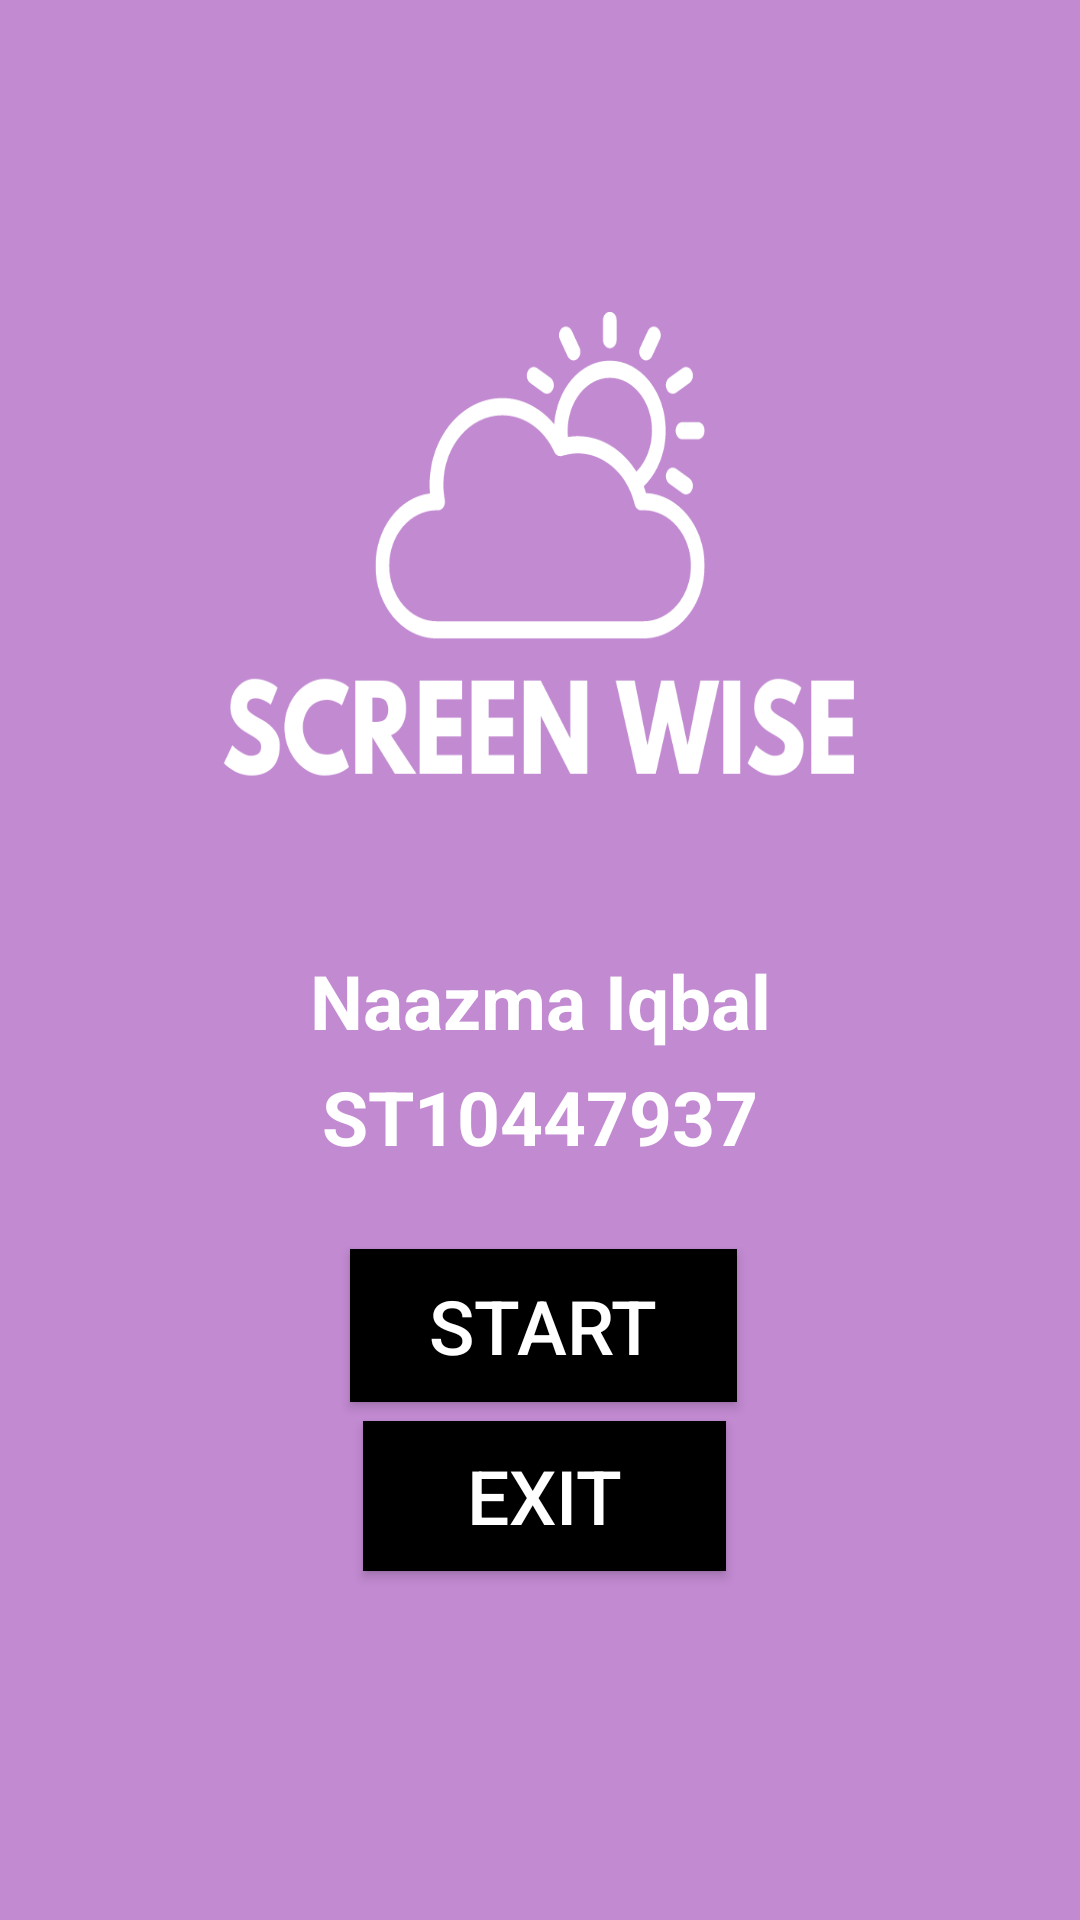

The Android layout XML behind this screen, and the referenced resources:
<!-- AndroidManifest.xml: application theme Theme.IMADExam -->
<!-- res/layout/activity_splash_screen.xml -->
<?xml version="1.0" encoding="utf-8"?>
<androidx.constraintlayout.widget.ConstraintLayout xmlns:android="http://schemas.android.com/apk/res/android"
    xmlns:app="http://schemas.android.com/apk/res-auto"
    xmlns:tools="http://schemas.android.com/tools"
    android:layout_width="match_parent"
    android:layout_height="match_parent"
    tools:context=".SplashScreen"
    android:background="@drawable/logobgthree">

    <TextView
        android:id="@+id/textViewDeveloper"
        android:layout_width="wrap_content"
        android:layout_height="wrap_content"
        android:text="Naazma Iqbal"
        android:textColor="@color/white"
        android:textSize="25sp"
        android:textStyle="bold"
        app:layout_constraintBottom_toBottomOf="parent"
        app:layout_constraintEnd_toEndOf="parent"
        app:layout_constraintStart_toStartOf="parent"
        app:layout_constraintTop_toTopOf="parent"
        app:layout_constraintVertical_bias="0.522" />

    <TextView
        android:id="@+id/textViewStudentNumber"
        android:layout_width="wrap_content"
        android:layout_height="wrap_content"
        android:text="ST10447937"
        android:textColor="@color/white"
        android:textSize="25sp"
        android:textStyle="bold"
        app:layout_constraintBottom_toBottomOf="parent"
        app:layout_constraintEnd_toEndOf="parent"
        app:layout_constraintStart_toStartOf="parent"
        app:layout_constraintTop_toTopOf="parent"
        app:layout_constraintVertical_bias="0.586" />

    <Button
        android:id="@+id/buttonExit"
        android:layout_width="121dp"
        android:layout_height="50dp"
        android:background="@color/black"
        android:text="EXIT"
        android:textColor="@color/white"
        android:textSize="25sp"
        app:layout_constraintBottom_toBottomOf="parent"
        app:layout_constraintEnd_toEndOf="parent"
        app:layout_constraintHorizontal_bias="0.506"
        app:layout_constraintStart_toStartOf="parent"
        app:layout_constraintTop_toTopOf="parent"
        app:layout_constraintVertical_bias="0.803" />

    <Button
        android:id="@+id/buttonStart"
        android:layout_width="129dp"
        android:layout_height="51dp"
        android:background="@color/black"
        android:text="START"
        android:textColor="@color/white"
        android:textSize="25sp"
        app:layout_constraintBottom_toBottomOf="parent"
        app:layout_constraintEnd_toEndOf="parent"
        app:layout_constraintHorizontal_bias="0.505"
        app:layout_constraintStart_toStartOf="parent"
        app:layout_constraintTop_toTopOf="parent"
        app:layout_constraintVertical_bias="0.707" />
</androidx.constraintlayout.widget.ConstraintLayout>
<!-- resources referenced by this layout -->
<resources>
  <!-- drawable logobgthree: png bitmap (drawable, 47276 bytes) -->
  <style name="Theme.IMADExam" parent="Base.Theme.IMADExam" />
  <style name="Base.Theme.IMADExam" parent="Theme.AppCompat.Light.NoActionBar">
          
          
      </style>
  <!-- not gathered from this repository: default colours our renderer supplied (Android Studio template values) -->
  <color name="black">#FF000000</color>
  <color name="white">#FFFFFFFF</color>
</resources>
